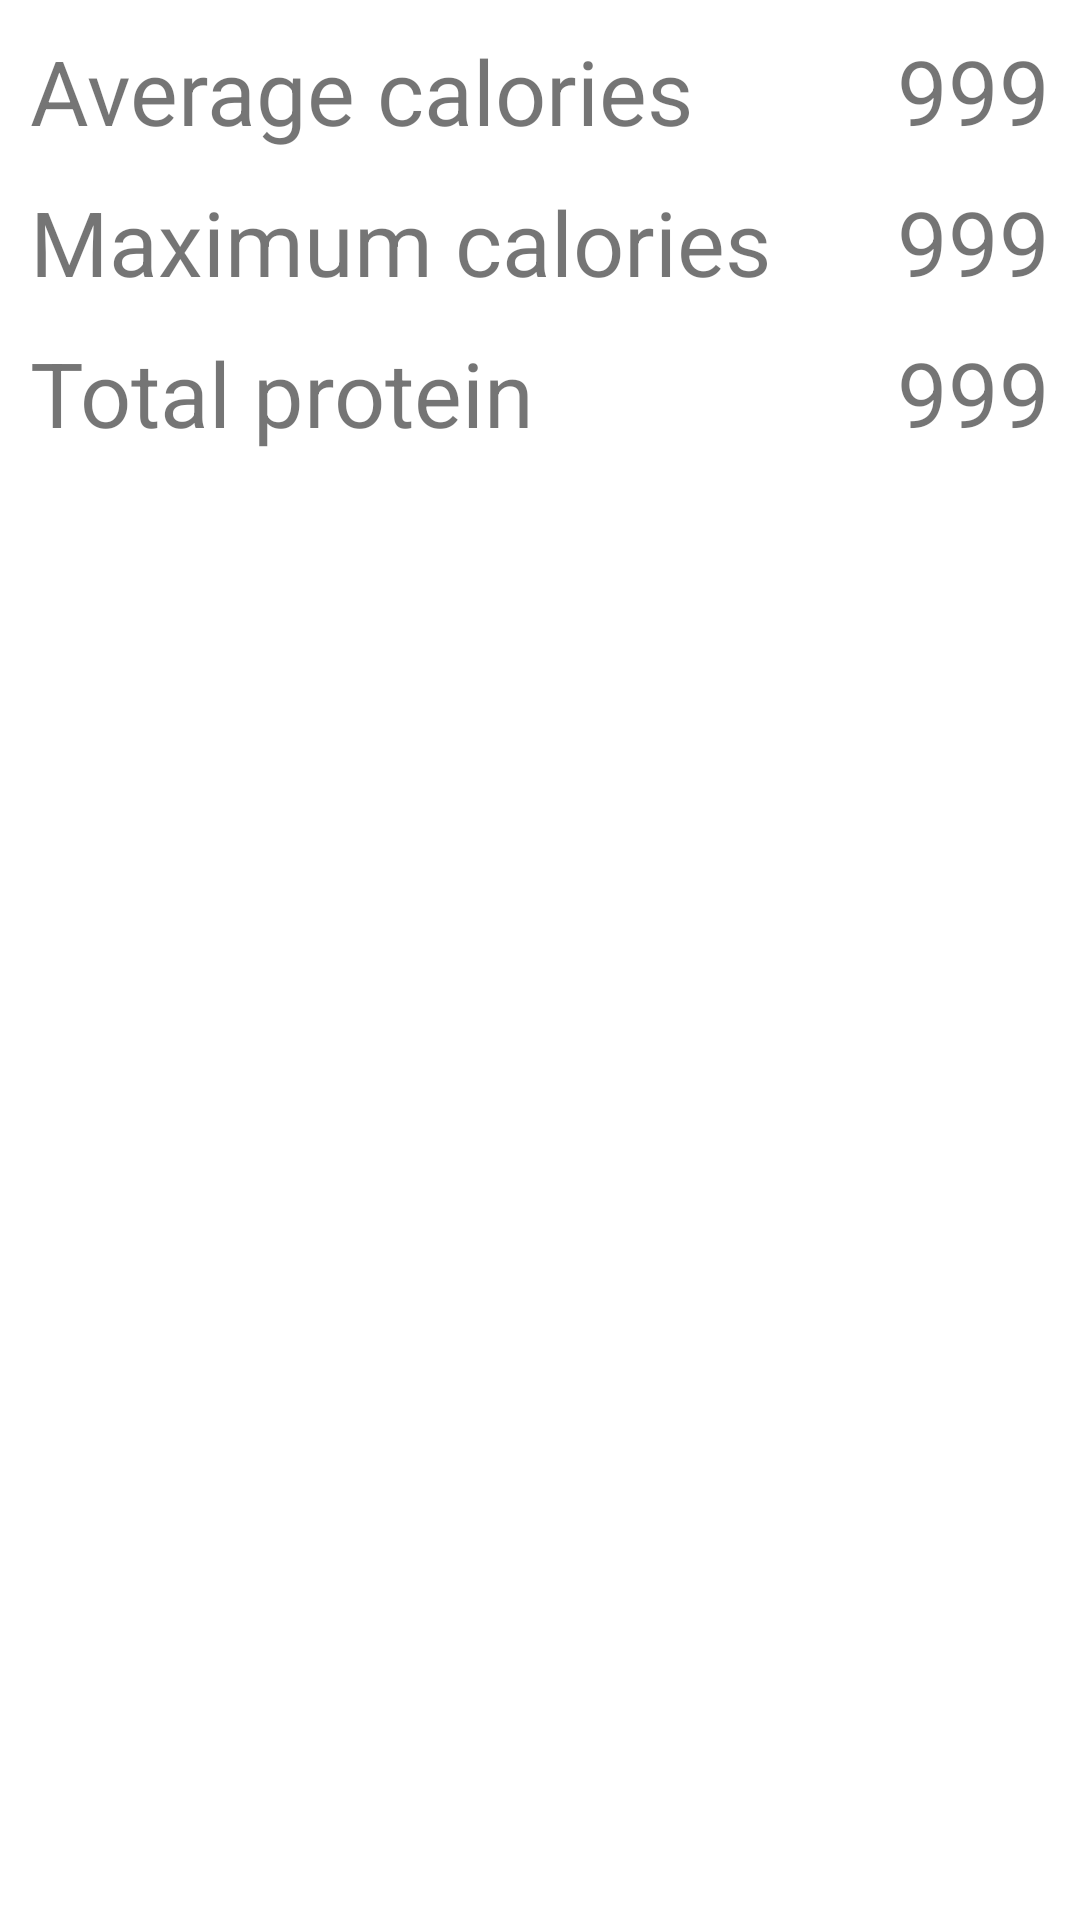

The Android layout XML behind this screen, and the referenced resources:
<!-- AndroidManifest.xml: application theme Theme.EmailLab -->
<!-- res/layout/fragment_summary.xml -->
<?xml version="1.0" encoding="utf-8"?>
<androidx.constraintlayout.widget.ConstraintLayout xmlns:android="http://schemas.android.com/apk/res/android"
    xmlns:app="http://schemas.android.com/apk/res-auto"
    xmlns:tools="http://schemas.android.com/tools"
    android:id="@+id/frameLayout"
    android:layout_width="match_parent"
    android:layout_height="match_parent"
    tools:context=".SummaryFragment">

    <TextView
        android:id="@+id/textView"
        android:layout_width="wrap_content"
        android:layout_height="wrap_content"
        android:text="Average calories"
        android:textSize="30dp"
        android:layout_margin="10dp"
        app:layout_constraintStart_toStartOf="parent"
        app:layout_constraintTop_toTopOf="parent"
         />

    <TextView
        android:id="@+id/textView2"
        android:layout_width="wrap_content"
        android:layout_height="wrap_content"
        android:text="Maximum calories"
        android:textSize="30dp"
        android:layout_margin="10dp"
        app:layout_constraintStart_toStartOf="parent"
        app:layout_constraintTop_toBottomOf="@id/textView"
         />

    <TextView
        android:id="@+id/textView3"
        android:layout_width="wrap_content"
        android:layout_height="wrap_content"
        android:text="Total protein"
        android:textSize="30dp"
        android:layout_margin="10dp"
        app:layout_constraintStart_toStartOf="parent"
        app:layout_constraintTop_toBottomOf="@id/textView2"
         />

    <TextView
        android:id="@+id/avgCal"
        android:layout_width="wrap_content"
        android:layout_height="wrap_content"
        android:layout_margin="10dp"
        android:text="999"
        android:textSize="30dp"
        app:layout_constraintEnd_toEndOf="parent"
        app:layout_constraintTop_toTopOf="parent" />

    <TextView
        android:id="@+id/maxCal"
        android:layout_width="wrap_content"
        android:layout_height="wrap_content"
        android:layout_margin="10dp"
        android:text="999"
        android:textSize="30dp"
        app:layout_constraintEnd_toEndOf="parent"
        app:layout_constraintTop_toBottomOf="@id/avgCal" />

    <TextView
        android:id="@+id/tolProtein"
        android:layout_width="wrap_content"
        android:layout_height="wrap_content"
        android:layout_margin="10dp"
        android:text="999"
        android:textSize="30dp"
        app:layout_constraintEnd_toEndOf="parent"
        app:layout_constraintTop_toBottomOf="@id/maxCal" />
</androidx.constraintlayout.widget.ConstraintLayout>
<!-- resources referenced by this layout -->
<resources>
  <style name="Theme.EmailLab" parent="Theme.MaterialComponents.DayNight.DarkActionBar">
          
          <item name="colorPrimary">@color/purple_500</item>
          <item name="colorPrimaryVariant">@color/purple_700</item>
          <item name="colorOnPrimary">@color/white</item>
          
          <item name="colorSecondary">@color/teal_200</item>
          <item name="colorSecondaryVariant">@color/teal_700</item>
          <item name="colorOnSecondary">@color/black</item>
          
          <item name="android:statusBarColor">?attr/colorPrimaryVariant</item>
          
      </style>
  <!-- not gathered from this repository: default colours our renderer supplied (Android Studio template values) -->
  <color name="purple_500">#FF6200EE</color>
  <color name="purple_700">#FF3700B3</color>
  <color name="teal_200">#FF03DAC5</color>
  <color name="teal_700">#FF018786</color>
  <color name="black">#FF000000</color>
  <color name="white">#FFFFFFFF</color>
</resources>
